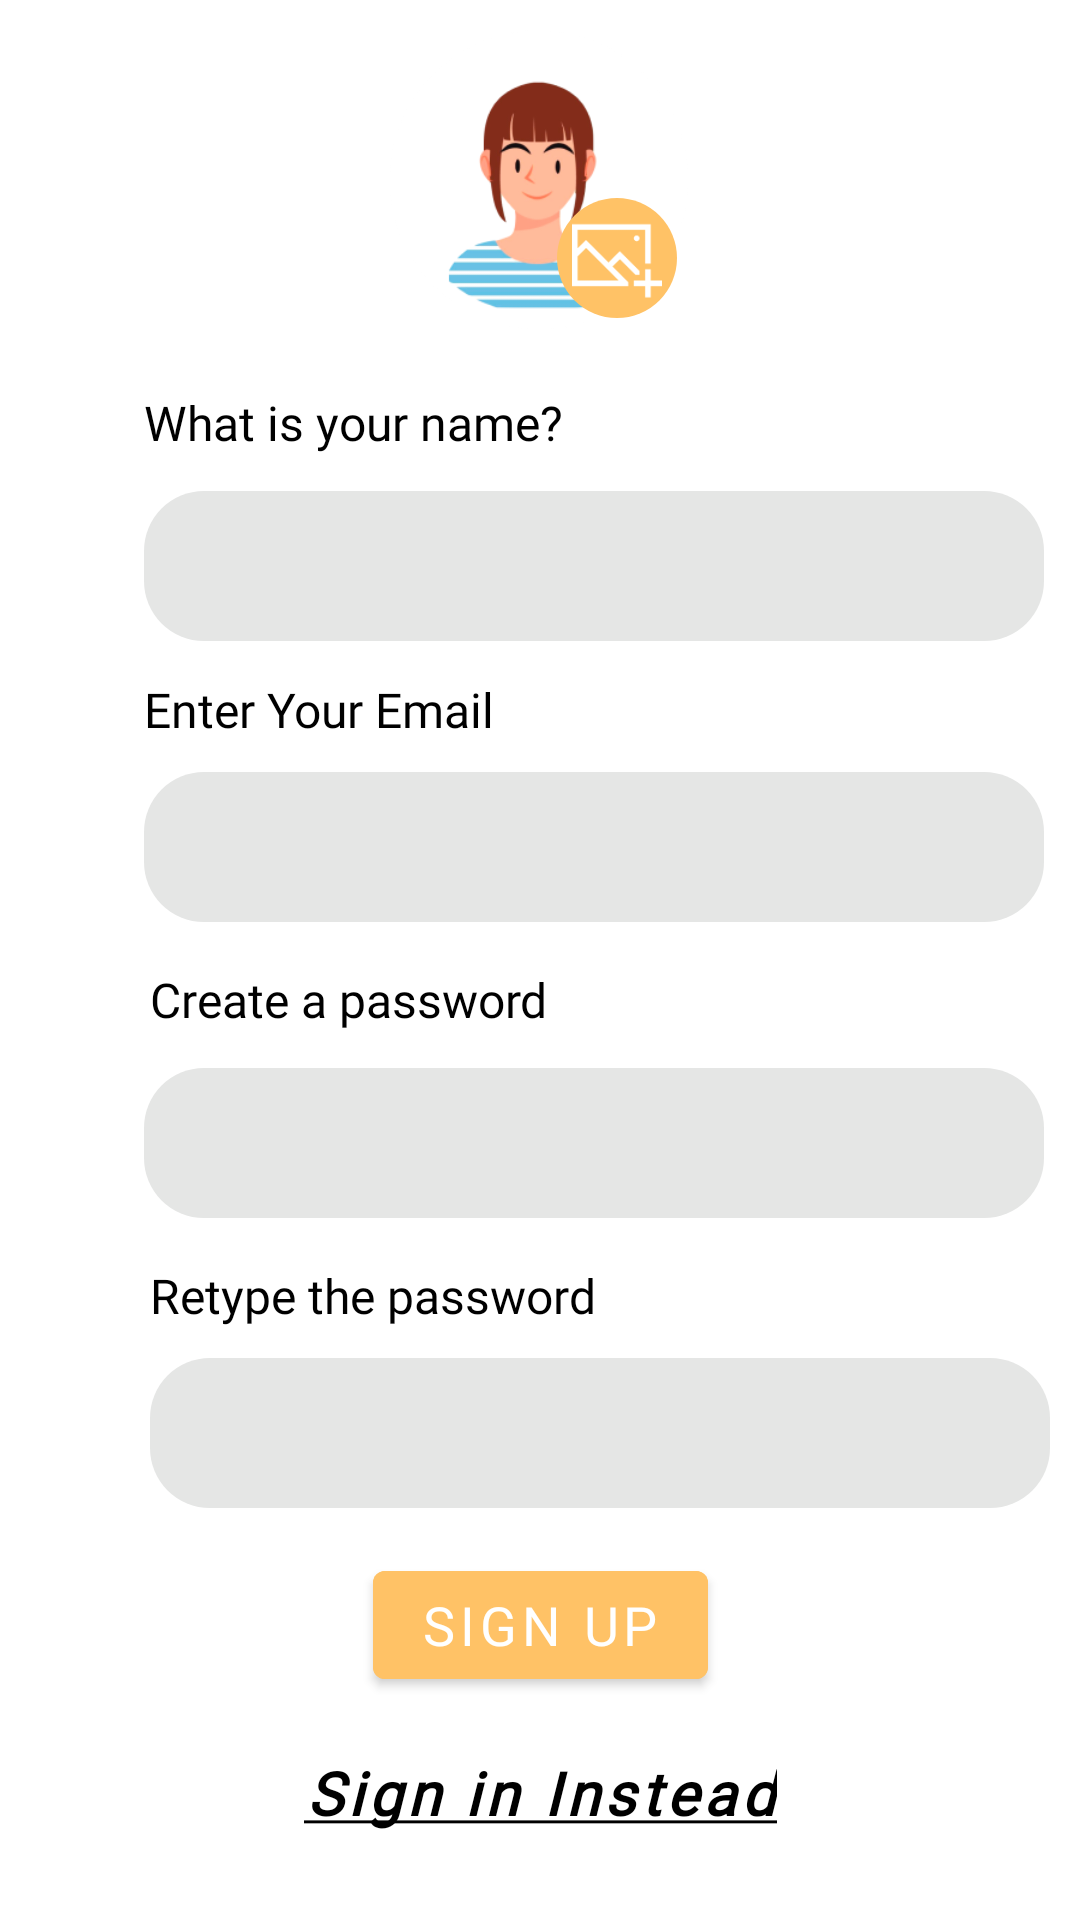

Android layout source for this screen:
<!-- AndroidManifest.xml: fallback theme Theme.MaterialComponents.DayNight.NoActionBar -->
<!-- res/layout/activity_signup_2.xml -->
<?xml version="1.0" encoding="utf-8"?>
<ScrollView xmlns:android="http://schemas.android.com/apk/res/android"
    xmlns:app="http://schemas.android.com/apk/res-auto"
    xmlns:tools="http://schemas.android.com/tools"
    android:layout_width="match_parent"
    android:layout_height="match_parent"
    android:clipChildren="false"
    android:clipToPadding="false"
    android:fitsSystemWindows="true">
    <androidx.constraintlayout.widget.ConstraintLayout xmlns:android="http://schemas.android.com/apk/res/android"
        xmlns:app="http://schemas.android.com/apk/res-auto"
        xmlns:tools="http://schemas.android.com/tools"
        android:id="@+id/login_layout"
        android:layout_width="match_parent"
        android:layout_height="match_parent"
        android:background="@color/white"
        tools:context=".LoginActivity"
        tools:layout_editor_absoluteX="2dp"
        tools:layout_editor_absoluteY="0dp">


        <EditText
            android:id="@+id/password_text"
            android:layout_width="300dp"
            android:layout_height="50dp"
            android:layout_marginStart="48dp"
            android:layout_marginTop="12dp"
            android:background="@drawable/rounded_edittext_gray"
            android:gravity="center"
            android:inputType="textPassword"
            app:layout_constraintStart_toStartOf="parent"
            app:layout_constraintTop_toBottomOf="@+id/password" />

        <EditText
            android:id="@+id/password_text2"
            android:layout_width="300dp"
            android:layout_height="50dp"
            android:layout_marginStart="50dp"
            android:layout_marginTop="10dp"
            android:background="@drawable/rounded_edittext_gray"
            android:gravity="center"
            android:inputType="textPassword"
            app:layout_constraintStart_toStartOf="parent"
            app:layout_constraintTop_toBottomOf="@+id/textView4" />

        <EditText
            android:id="@+id/email_text"
            android:layout_width="300dp"
            android:layout_height="50dp"
            android:gravity="center"
            android:layout_marginStart="48dp"
            android:layout_marginTop="10dp"
            android:background="@drawable/rounded_edittext_gray"
            android:inputType="textPersonName"
            app:layout_constraintStart_toStartOf="parent"
            app:layout_constraintTop_toBottomOf="@+id/enter_email" />


        <EditText
            android:id="@+id/name_text"
            android:gravity="center"
            android:layout_width="300dp"
            android:layout_height="50dp"
            android:layout_marginStart="48dp"
            android:layout_marginTop="12dp"
            android:background="@drawable/rounded_edittext_gray"
            android:inputType="textPersonName"
            app:layout_constraintStart_toStartOf="parent"
            app:layout_constraintTop_toBottomOf="@+id/name" />

        <TextView
            android:id="@+id/name"
            android:layout_width="wrap_content"
            android:layout_height="wrap_content"
            android:layout_marginStart="48dp"
            android:layout_marginTop="20dp"
            android:fontFamily="@font/josefin_sans_semibold"
            android:text="What is your name?"
            android:textColor="@color/black"
            android:textSize="16sp"
            app:layout_constraintStart_toStartOf="parent"
            app:layout_constraintTop_toBottomOf="@+id/profile_picture" />

        <com.google.android.material.imageview.ShapeableImageView
            android:id="@+id/profile_picture"
            android:layout_width="100dp"
            android:layout_height="100dp"
            android:layout_margin="10dp"
            android:layout_marginTop="4dp"
            app:layout_constraintEnd_toEndOf="parent"
            app:layout_constraintHorizontal_bias="0.498"
            app:layout_constraintStart_toStartOf="parent"
            app:layout_constraintTop_toTopOf="parent"
            app:shapeAppearanceOverlay="@style/ImageView.Circle"
            app:srcCompat="@drawable/profile_pic" />

        <ImageButton
            android:id="@+id/edit_profile_picture_button"
            android:layout_width="40dp"
            android:layout_height="40dp"
            android:layout_marginEnd="4dp"
            android:layout_marginBottom="4dp"
            android:scaleType="fitCenter"
            android:background="@drawable/bg_circle"
            android:padding="5dp"
            android:src="@drawable/profile_add"
            app:layout_constraintBottom_toBottomOf="@id/profile_picture"
            app:layout_constraintEnd_toEndOf="@id/profile_picture"
            app:tint="@color/white" />

        <Button
            android:id="@+id/sign_in"
            android:layout_width="wrap_content"
            android:layout_height="wrap_content"
            android:layout_marginTop="8dp"
            android:background="#00000000"
            android:fontFamily="@font/josefin_sans"
            android:text="@string/sign_in_instead"
            android:textAllCaps="false"
            android:textColor="@color/black"
            android:textSize="20sp"
            android:textStyle="bold|italic"
            app:layout_constraintEnd_toEndOf="parent"
            app:layout_constraintStart_toStartOf="parent"
            app:layout_constraintTop_toBottomOf="@+id/sign_up" />

        <TextView
            android:id="@+id/enter_email"
            android:layout_width="wrap_content"
            android:layout_height="wrap_content"
            android:layout_marginStart="48dp"
            android:layout_marginTop="12dp"
            android:fontFamily="@font/josefin_sans_semibold"
            android:text="Enter Your Email"
            android:textColor="@color/black"
            android:textSize="16sp"
            app:layout_constraintStart_toStartOf="parent"
            app:layout_constraintTop_toBottomOf="@+id/name_text" />

        <TextView
            android:id="@+id/password"
            android:layout_width="wrap_content"
            android:layout_height="wrap_content"
            android:layout_marginStart="50dp"
            android:layout_marginTop="15dp"
            android:fontFamily="@font/josefin_sans_semibold"
            android:text="Create a password"
            android:textColor="@color/black"
            android:textSize="16sp"
            app:layout_constraintStart_toStartOf="parent"
            app:layout_constraintTop_toBottomOf="@+id/email_text" />

        <TextView
            android:id="@+id/textView4"
            android:layout_width="wrap_content"
            android:layout_height="wrap_content"
            android:layout_marginStart="50dp"
            android:layout_marginTop="15dp"
            android:fontFamily="@font/josefin_sans_semibold"
            android:text="Retype the password"
            android:textColor="@color/black"
            android:textSize="16sp"
            app:layout_constraintStart_toStartOf="parent"
            app:layout_constraintTop_toBottomOf="@+id/password_text" />

        <Button
            android:id="@+id/sign_up"
            android:layout_width="wrap_content"
            android:layout_height="wrap_content"
            android:layout_marginTop="15dp"
            android:backgroundTint="@color/saffron_mango"
            android:fontFamily="@font/josefin_sans_semibold"
            android:text="Sign Up"
            android:textSize="18sp"
            app:iconTint="@color/saffron_mango"
            app:layout_constraintEnd_toEndOf="parent"
            app:layout_constraintStart_toStartOf="parent"
            app:layout_constraintTop_toBottomOf="@+id/password_text2" />



    </androidx.constraintlayout.widget.ConstraintLayout>
</ScrollView>
<!-- resources referenced by this layout -->
<resources>
  <color name="black">#FF000000</color>
  <color name="saffron_mango">#FFC266</color>
  <color name="white">#FFFFFFFF</color>
  <!-- drawable bg_circle (drawable) -->
  <?xml version="1.0" encoding="utf-8"?>
  <shape xmlns:android="http://schemas.android.com/apk/res/android"
  android:shape="oval">
  <solid android:color="@color/saffron_mango" />
  </shape>
  <!-- drawable profile_add: png bitmap (drawable, 1002 bytes) -->
  <!-- drawable profile_pic: png bitmap (drawable, 18934 bytes) -->
  <!-- drawable rounded_edittext_gray (drawable) -->
  <?xml version="1.0" encoding="utf-8"?>
  <shape xmlns:android="http://schemas.android.com/apk/res/android"
      android:shape="rectangle"
      android:padding="0dp">
      <solid android:color="@color/light_gray" />
      <corners
          android:bottomRightRadius="20dp"
          android:bottomLeftRadius="20dp"
          android:topLeftRadius="20dp"
          android:topRightRadius="20dp" />
  </shape>
  <string name="sign_in_instead"><u>Sign in Instead</u></string>
  <style name="ImageView.Circle" parent="">
          <item name="cornerFamily">rounded</item>
          <item name="cornerSize">50%</item>
      </style>
  <color name="light_gray">#E5E6E5</color>
</resources>
